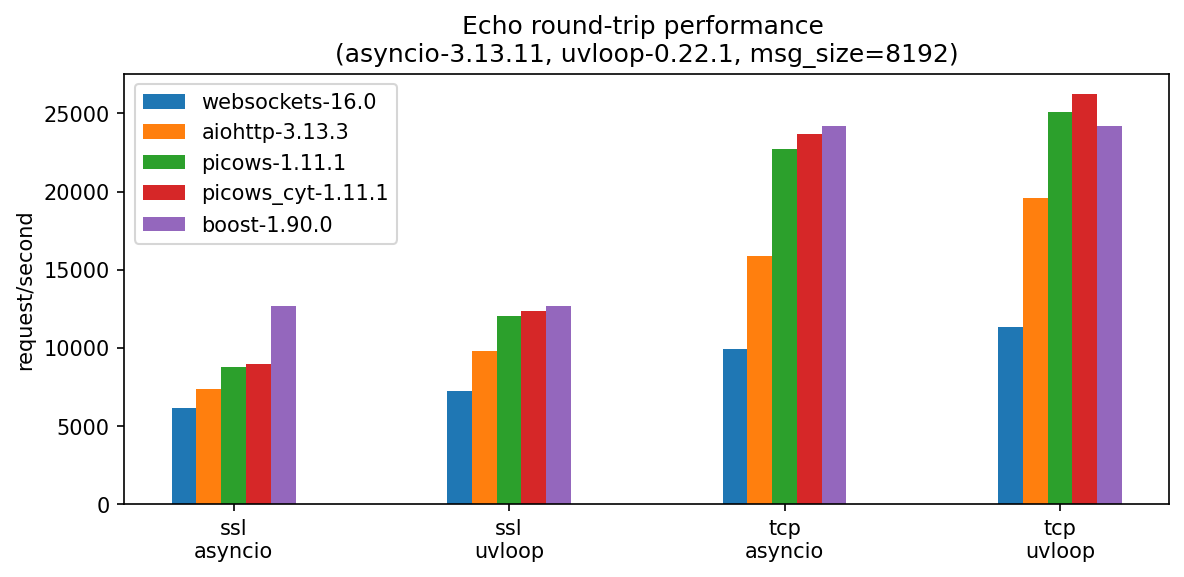

Values plotted in this chart, from the file beside it:
, version, ssl-asyncio, ssl-uvloop, tcp-asyncio, tcp-uvloop
websockets, 16.0, 6150, 7218, 9962, 11355
aiohttp, 3.13.3, 7355, 9807, 15869, 19619
picows, 1.11.1, 8771, 12053, 22737, 25075
picows_cyt, 1.11.1, 8955, 12360, 23660, 26226
boost, 1.90.0, 12706, 12706, 24204, 24204
